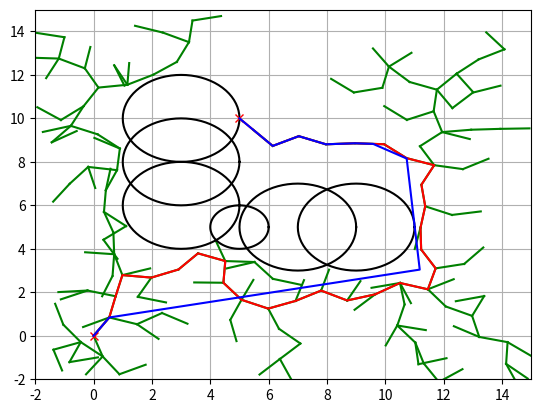

The matplotlib source for this figure:
"""
Path Planning Sample Code with Randamized Rapidly-Exploring Random Trees (RRT)
@author: AtsushiSakai(@Atsushi_twi)
"""

import matplotlib.pyplot as plt
import random
import math
import copy
import numpy as np

show_animation = True

class RRT():
    """
    Class for RRT Planning
    """

    def __init__(self, start, goal, obstacleList, randArea, expandDis=1.0, goalSampleRate=5, maxIter=500):
        """
        Setting Parameter
        start:Start Position [x,y]
        goal:Goal Position [x,y]
        obstacleList:obstacle Positions [[x,y,size],...]
        randArea:Ramdom Samping Area [min,max]
        """
        self.start = Node(start[0], start[1])
        self.end = Node(goal[0], goal[1])
        self.minrand = randArea[0]
        self.maxrand = randArea[1]
        self.expandDis = expandDis
        self.goalSampleRate = goalSampleRate
        self.maxIter = maxIter
        self.obstacleList = obstacleList

    def Planning(self, animation=True):
        """
        Pathplanning
        animation: flag for animation on or off
        """

        self.nodeList = [self.start]
        while True:
            # Random Sampling
            if random.randint(0, 100) > self.goalSampleRate:
                rnd = [random.uniform(self.minrand, self.maxrand), random.uniform(
                    self.minrand, self.maxrand)]
            else:
                rnd = [self.end.x, self.end.y]

            # Find nearest node
            nind = self.GetNearestListIndex(self.nodeList, rnd)
            # print(nind)

            # expand tree
            nearestNode = self.nodeList[nind]
            theta = math.atan2(rnd[1] - nearestNode.y, rnd[0] - nearestNode.x)

            newNode = copy.deepcopy(nearestNode)
            newNode.x += self.expandDis * math.cos(theta)
            newNode.y += self.expandDis * math.sin(theta)
            newNode.parent = nind

            if not self.__CollisionCheck(newNode, self.obstacleList):
                continue

            self.nodeList.append(newNode)

            # check goal
            dx = newNode.x - self.end.x
            dy = newNode.y - self.end.y
            d = math.sqrt(dx * dx + dy * dy)
            if d <= self.expandDis:
                print("Goal!!")
                break

            if animation:
                self.DrawGraph(rnd)

        path = [[self.end.x, self.end.y]]
        lastIndex = len(self.nodeList) - 1
        while self.nodeList[lastIndex].parent is not None:
            node = self.nodeList[lastIndex]
            path.append([node.x, node.y])
            lastIndex = node.parent
        path.append([self.start.x, self.start.y])

        return path

    def DrawGraph(self, rnd=None):
        plt.clf()
        if rnd is not None:
            plt.plot(rnd[0], rnd[1], "^k")
        for node in self.nodeList:
            if node.parent is not None:
                plt.plot([node.x, self.nodeList[node.parent].x], [
                         node.y, self.nodeList[node.parent].y], "-g")
        for (x, y, size) in self.obstacleList:
            self.PlotCircle(x, y, size)

        plt.plot(self.start.x, self.start.y, "xr")
        plt.plot(self.end.x, self.end.y, "xr")
        plt.axis([-2, 15, -2, 15])
        plt.grid(True)
        plt.pause(0.01)

    def PlotCircle(self, x, y, size):
        deg = list(range(0, 360, 5))
        deg.append(0)
        xl = [x + size * math.cos(np.deg2rad(d)) for d in deg]
        yl = [y + size * math.sin(np.deg2rad(d)) for d in deg]
        plt.plot(xl, yl, "-k")

    def GetNearestListIndex(self, nodeList, rnd):
        dlist = [(node.x - rnd[0]) ** 2 + (node.y - rnd[1])
                 ** 2 for node in nodeList]
        minind = dlist.index(min(dlist))
        return minind

    def __CollisionCheck(self, node, obstacleList):

        for (ox, oy, size) in obstacleList:
            dx = ox - node.x
            dy = oy - node.y
            d = math.sqrt(dx * dx + dy * dy)
            if d <= size:
                return False  # collision

        return True  # safe


class Node():
    """
    RRT Node
    """

    def __init__(self, x, y):
        self.x = x
        self.y = y
        self.parent = None


def GetPathLength(path):
    le = 0
    for i in range(len(path) - 1):
        dx = path[i + 1][0] - path[i][0]
        dy = path[i + 1][1] - path[i][1]
        d = math.sqrt(dx * dx + dy * dy)
        le += d

    return le


def GetTargetPoint(path, targetL):
    le = 0
    ti = 0
    lastPairLen = 0
    for i in range(len(path) - 1):
        dx = path[i + 1][0] - path[i][0]
        dy = path[i + 1][1] - path[i][1]
        d = math.sqrt(dx * dx + dy * dy)
        le += d
        if le >= targetL:
            ti = i - 1
            lastPairLen = d
            break

    partRatio = (le - targetL) / lastPairLen
    #  print(partRatio)
    #  print((ti,len(path),path[ti],path[ti+1]))

    x = path[ti][0] + (path[ti + 1][0] - path[ti][0]) * partRatio
    y = path[ti][1] + (path[ti + 1][1] - path[ti][1]) * partRatio
    #  print((x,y))

    return [x, y, ti]


def LineCollisionCheck(first, second, obstacleList):
    # Line Equation

    x1 = first[0]
    y1 = first[1]
    x2 = second[0]
    y2 = second[1]

    try:
        a = y2 - y1
        b = -(x2 - x1)
        c = y2 * (x2 - x1) - x2 * (y2 - y1)
    except ZeroDivisionError:
        return False

    for (ox, oy, size) in obstacleList:
        d = abs(a * ox + b * oy + c) / (math.sqrt(a * a + b * b))
        if d <= (size):
            return False

    #  print("OK")

    return True  # OK


def PathSmoothing(path, maxIter, obstacleList):
    #  print("PathSmoothing")

    le = GetPathLength(path)

    for i in range(maxIter):
        # Sample two points
        pickPoints = [random.uniform(0, le), random.uniform(0, le)]
        pickPoints.sort()
        #  print(pickPoints)
        first = GetTargetPoint(path, pickPoints[0])
        #  print(first)
        second = GetTargetPoint(path, pickPoints[1])
        #  print(second)

        if first[2] <= 0 or second[2] <= 0:
            continue

        if (second[2] + 1) > len(path):
            continue

        if second[2] == first[2]:
            continue

        # collision check
        if not LineCollisionCheck(first, second, obstacleList):
            continue

        # Create New path
        newPath = []
        newPath.extend(path[:first[2] + 1])
        newPath.append([first[0], first[1]])
        newPath.append([second[0], second[1]])
        newPath.extend(path[second[2] + 1:])
        path = newPath
        le = GetPathLength(path)

    return path


def main():
    # ====Search Path with RRT====
    # Parameter
    obstacleList = [
        (5, 5, 1),
        (3, 6, 2),
        (3, 8, 2),
        (3, 10, 2),
        (7, 5, 2),
        (9, 5, 2)
    ]  # [x,y,size]
    rrt = RRT(start=[0, 0], goal=[5, 10],
              randArea=[-2, 15], obstacleList=obstacleList)
    path = rrt.Planning(animation=show_animation)

    # Path smoothing
    maxIter = 1000
    smoothedPath = PathSmoothing(path, maxIter, obstacleList)

    # Draw final path
    if show_animation:
        rrt.DrawGraph()
        plt.plot([x for (x, y) in path], [y for (x, y) in path], '-r')

        plt.plot([x for (x, y) in smoothedPath], [
            y for (x, y) in smoothedPath], '-b')

        plt.grid(True)
        plt.pause(0.01)  # Need for Mac
        plt.show()


if __name__ == '__main__':
    main()